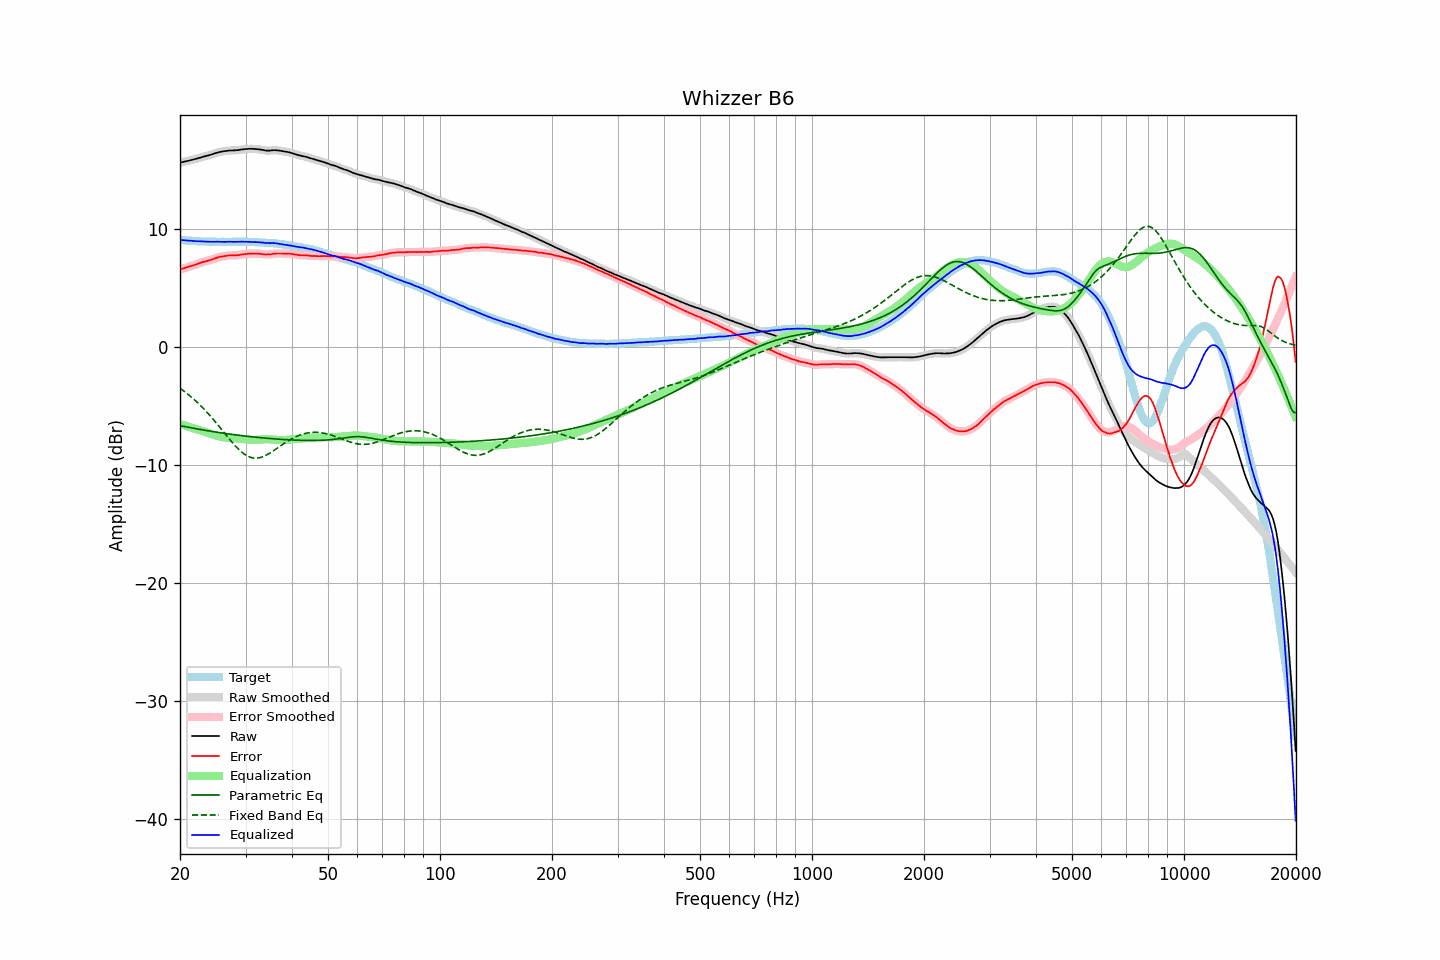

Values plotted in this chart, from the file beside it:
frequency, raw, error, smoothed, error_smoothed, equalization, parametric_eq, fixed_band_eq, equalized_raw, equalized_smoothed, target
20.00, 15.59, 6.54, 15.59, 6.54, -6.55, -6.68, -3.52, 9.04, 9.04, 9.05
20.20, 15.62, 6.58, 15.62, 6.58, -6.59, -6.71, -3.61, 9.03, 9.03, 9.04
20.40, 15.66, 6.63, 15.65, 6.63, -6.63, -6.73, -3.71, 9.03, 9.03, 9.03
20.61, 15.69, 6.67, 15.69, 6.67, -6.67, -6.76, -3.82, 9.02, 9.02, 9.02
20.81, 15.72, 6.72, 15.72, 6.72, -6.71, -6.79, -3.92, 9.01, 9.01, 9.00
21.02, 15.75, 6.76, 15.75, 6.76, -6.75, -6.81, -4.03, 8.99, 9.00, 8.99
21.23, 15.79, 6.81, 15.78, 6.80, -6.80, -6.84, -4.14, 8.99, 8.99, 8.98
21.44, 15.82, 6.83, 15.82, 6.84, -6.84, -6.87, -4.25, 8.98, 8.98, 8.99
21.66, 15.85, 6.88, 15.85, 6.88, -6.89, -6.89, -4.37, 8.96, 8.97, 8.97
21.87, 15.89, 6.92, 15.88, 6.92, -6.93, -6.92, -4.49, 8.96, 8.95, 8.97
22.09, 15.92, 6.97, 15.92, 6.97, -6.98, -6.94, -4.62, 8.94, 8.94, 8.95
22.31, 15.96, 7.02, 15.96, 7.02, -7.02, -6.97, -4.74, 8.93, 8.94, 8.94
22.54, 16.01, 7.08, 16.00, 7.07, -7.07, -6.99, -4.88, 8.94, 8.93, 8.93
22.76, 16.05, 7.12, 16.05, 7.13, -7.11, -7.02, -5.01, 8.93, 8.93, 8.93
22.99, 16.09, 7.17, 16.08, 7.17, -7.16, -7.04, -5.15, 8.93, 8.93, 8.92
23.22, 16.12, 7.21, 16.12, 7.20, -7.20, -7.06, -5.29, 8.92, 8.92, 8.91
23.45, 16.15, 7.23, 16.15, 7.24, -7.24, -7.09, -5.43, 8.91, 8.91, 8.92
23.69, 16.19, 7.28, 16.18, 7.28, -7.28, -7.11, -5.58, 8.91, 8.90, 8.91
23.92, 16.22, 7.32, 16.22, 7.31, -7.32, -7.13, -5.73, 8.90, 8.90, 8.90
24.16, 16.26, 7.35, 16.26, 7.35, -7.36, -7.15, -5.88, 8.89, 8.89, 8.91
24.40, 16.30, 7.39, 16.30, 7.40, -7.41, -7.18, -6.04, 8.89, 8.89, 8.91
24.65, 16.35, 7.45, 16.35, 7.45, -7.45, -7.20, -6.20, 8.89, 8.90, 8.90
24.89, 16.40, 7.50, 16.40, 7.50, -7.50, -7.22, -6.36, 8.90, 8.90, 8.90
25.14, 16.44, 7.55, 16.44, 7.55, -7.54, -7.24, -6.53, 8.90, 8.90, 8.89
25.39, 16.48, 7.59, 16.48, 7.59, -7.58, -7.26, -6.69, 8.90, 8.90, 8.89
25.65, 16.51, 7.62, 16.51, 7.62, -7.61, -7.28, -6.86, 8.89, 8.89, 8.89
25.91, 16.54, 7.65, 16.54, 7.65, -7.65, -7.30, -7.03, 8.89, 8.89, 8.89
26.16, 16.56, 7.66, 16.56, 7.67, -7.67, -7.32, -7.20, 8.89, 8.89, 8.90
26.43, 16.58, 7.69, 16.58, 7.69, -7.69, -7.34, -7.36, 8.88, 8.89, 8.89
26.69, 16.60, 7.71, 16.60, 7.71, -7.71, -7.36, -7.53, 8.89, 8.89, 8.89
26.96, 16.62, 7.73, 16.62, 7.73, -7.72, -7.38, -7.70, 8.90, 8.90, 8.89
27.23, 16.63, 7.74, 16.62, 7.74, -7.73, -7.40, -7.86, 8.90, 8.90, 8.89
27.50, 16.63, 7.74, 16.63, 7.74, -7.74, -7.42, -8.03, 8.89, 8.89, 8.89
27.77, 16.63, 7.73, 16.63, 7.74, -7.74, -7.44, -8.18, 8.89, 8.89, 8.90
28.05, 16.64, 7.75, 16.64, 7.74, -7.75, -7.45, -8.34, 8.89, 8.89, 8.89
28.33, 16.65, 7.75, 16.65, 7.75, -7.76, -7.47, -8.48, 8.89, 8.89, 8.90
28.62, 16.66, 7.76, 16.66, 7.76, -7.77, -7.49, -8.62, 8.89, 8.89, 8.90
28.90, 16.68, 7.77, 16.68, 7.78, -7.78, -7.51, -8.75, 8.90, 8.90, 8.91
29.19, 16.71, 7.80, 16.70, 7.80, -7.80, -7.52, -8.88, 8.91, 8.90, 8.91
29.48, 16.72, 7.82, 16.72, 7.82, -7.82, -7.54, -8.99, 8.90, 8.90, 8.90
29.78, 16.74, 7.84, 16.74, 7.84, -7.84, -7.55, -9.09, 8.90, 8.90, 8.90
30.08, 16.75, 7.85, 16.75, 7.86, -7.85, -7.57, -9.18, 8.89, 8.89, 8.90
30.38, 16.76, 7.88, 16.76, 7.87, -7.87, -7.59, -9.26, 8.89, 8.89, 8.88
30.68, 16.77, 7.89, 16.77, 7.89, -7.88, -7.60, -9.32, 8.89, 8.88, 8.88
30.99, 16.77, 7.89, 16.77, 7.89, -7.89, -7.62, -9.37, 8.88, 8.88, 8.88
31.30, 16.77, 7.89, 16.77, 7.89, -7.90, -7.63, -9.40, 8.87, 8.87, 8.88
31.61, 16.76, 7.89, 16.76, 7.89, -7.90, -7.65, -9.43, 8.86, 8.86, 8.87
31.93, 16.75, 7.90, 16.75, 7.89, -7.89, -7.66, -9.43, 8.86, 8.86, 8.85
32.24, 16.74, 7.88, 16.74, 7.89, -7.88, -7.67, -9.43, 8.85, 8.86, 8.86
32.57, 16.73, 7.89, 16.72, 7.88, -7.87, -7.69, -9.41, 8.86, 8.85, 8.84
32.89, 16.71, 7.87, 16.71, 7.87, -7.86, -7.70, -9.38, 8.85, 8.85, 8.84
33.22, 16.68, 7.85, 16.68, 7.85, -7.85, -7.71, -9.34, 8.83, 8.83, 8.83
33.55, 16.66, 7.83, 16.65, 7.83, -7.84, -7.73, -9.29, 8.82, 8.82, 8.83
33.89, 16.63, 7.81, 16.63, 7.82, -7.83, -7.74, -9.22, 8.80, 8.80, 8.82
34.23, 16.62, 7.82, 16.62, 7.82, -7.83, -7.75, -9.16, 8.79, 8.79, 8.80
34.57, 16.62, 7.82, 16.62, 7.82, -7.83, -7.76, -9.08, 8.79, 8.78, 8.80
34.92, 16.62, 7.84, 16.62, 7.84, -7.84, -7.77, -9.00, 8.78, 8.78, 8.78
35.27, 16.64, 7.84, 16.63, 7.85, -7.85, -7.78, -8.91, 8.79, 8.78, 8.80
35.62, 16.65, 7.88, 16.65, 7.87, -7.86, -7.79, -8.82, 8.78, 8.78, 8.77
35.97, 16.65, 7.88, 16.65, 7.88, -7.88, -7.81, -8.73, 8.77, 8.77, 8.77
... 635 more rows
